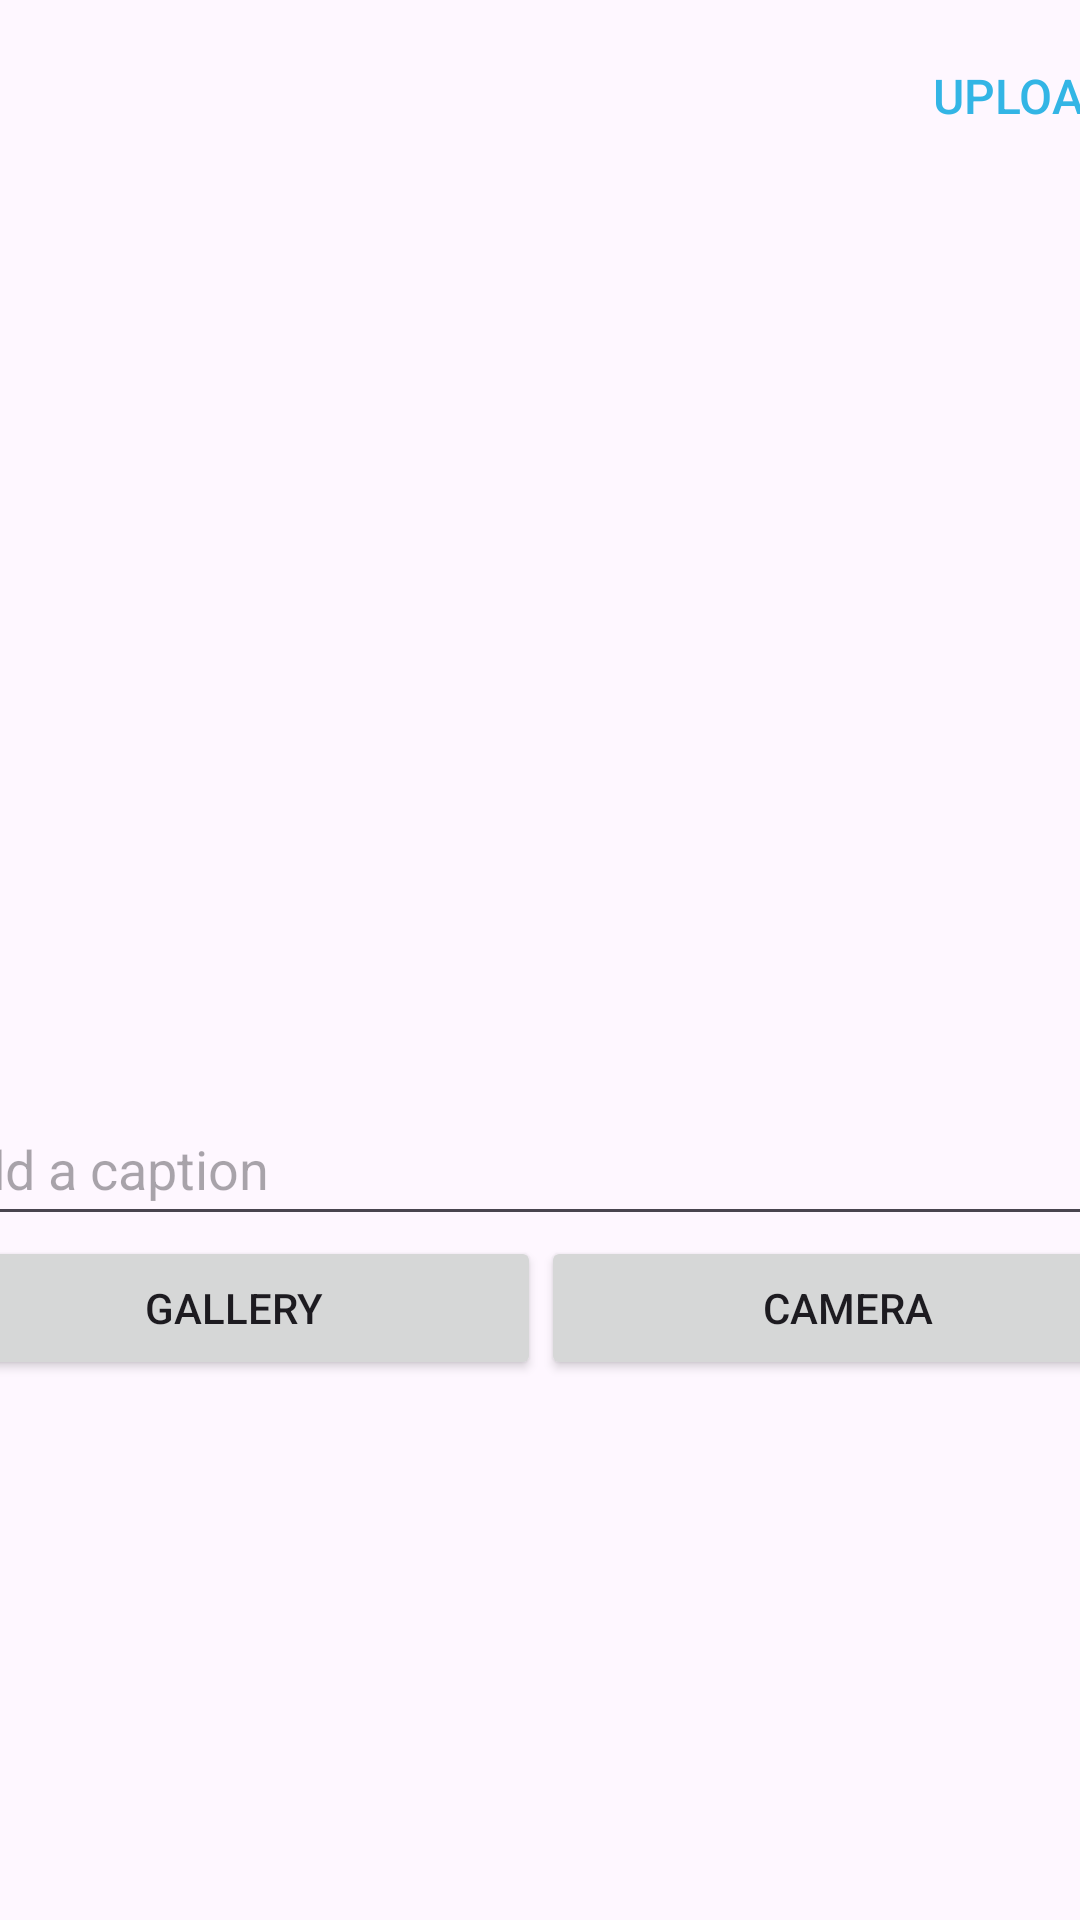

This screen was rendered from an Android layout file. Write that file and the resources it references.
<!-- AndroidManifest.xml: application theme Theme.InstagramCloneV2 -->
<!-- res/layout/activity_instagram_add.xml -->
<?xml version="1.0" encoding="utf-8"?>
<androidx.constraintlayout.widget.ConstraintLayout xmlns:android="http://schemas.android.com/apk/res/android"
    xmlns:app="http://schemas.android.com/apk/res-auto"
    xmlns:tools="http://schemas.android.com/tools"
    android:layout_width="match_parent"
    android:layout_height="match_parent"
    tools:context=".fragments.InstagramAdd">

    <LinearLayout
        android:layout_width="409dp"
        android:layout_height="729dp"
        android:orientation="vertical"
        app:layout_constraintEnd_toEndOf="parent"
        app:layout_constraintStart_toStartOf="parent"
        app:layout_constraintTop_toTopOf="parent">

        <Button
            android:id="@+id/btnUpload"
            android:layout_width="wrap_content"
            android:layout_height="wrap_content"
            android:layout_gravity="right"
            android:layout_marginTop="8dp"
            android:background="@android:color/transparent"
            android:text="Upload"
            android:textColor="@android:color/holo_blue_light"
            android:textSize="16sp" />

        <ImageView
            android:id="@+id/ivPreview"
            android:layout_width="match_parent"
            android:layout_height="300dp"
            android:scaleType="centerCrop"
            tools:src="@tools:sample/avatars" />

        <EditText
            android:id="@+id/etCaption"
            android:layout_width="match_parent"
            android:layout_height="48dp"
            android:layout_marginTop="8dp"
            android:ems="10"
            android:hint="Add a caption"
            android:inputType="text" />

        <LinearLayout
            android:layout_width="match_parent"
            android:layout_height="wrap_content"
            android:orientation="horizontal">

            <Button
                android:id="@+id/btnGallery"
                android:layout_width="wrap_content"
                android:layout_height="wrap_content"
                android:layout_gravity="center_horizontal"
                android:layout_weight="1"
                android:text="Gallery" />

            <Button
                android:id="@+id/btnCamera"
                android:layout_width="wrap_content"
                android:layout_height="wrap_content"
                android:layout_weight="1"
                android:text="Camera" />
        </LinearLayout>

    </LinearLayout>
</androidx.constraintlayout.widget.ConstraintLayout>
<!-- resources referenced by this layout -->
<resources>
  <style name="Theme.InstagramCloneV2" parent="Base.Theme.InstagramCloneV2" />
  <style name="Base.Theme.InstagramCloneV2" parent="Theme.Material3.DayNight.NoActionBar">
          
          
      </style>
</resources>
